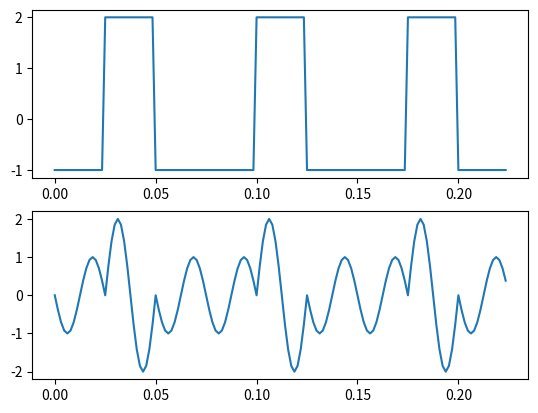

Source code (Python): (Note: this script raises an exception after producing the figure.)
# -*- coding: utf-8 -*-
"""comms lab.ipynb

Automatically generated by Colab.

Original file is located at
    https://colab.research.google.com/<link-removed>
"""

#39
import numpy as np
import matplotlib.pyplot as plt
def bin_oct(octal_num):
    return bin(int(octal_num, 8))[2:].zfill(8)

numb='555'
binary_string=bin_oct(numb)
print(binary_string)
N=16
fc=40
fs=N*fc
ak=np.array([int(j)for j in binary_string])
nrz=np.where(ak==0,2,-1)
nrz_signal=np.repeat(nrz,N)
t=np.arange(0,(len(nrz_signal))/fs,1/fs)
carrier_wave=np.sin(2*np.pi*fc*t)
bpsk=nrz_signal*carrier_wave
plt.subplot(2,1,1)
plt.plot(t,nrz_signal)
plt.subplot(2,1,2)
plt.plot(t,bpsk)
print(ak)
print(nrz)
noise=np.random.randn(len(ak))

#BPSK
import numpy as np
import matplotlib.pyplot as plt

# User Inputs
fc = float(input("Enter carrier frequency (fc): "))  # Carrier frequency
fs = 10 * fc  # Sampling frequency (10x fc for better resolution)
N = 10  # Number of bits
a = float(input("Enter amplitude: "))

# Generate random binary sequence
binary_data = np.random.randint(0, 2, size=N)

# Convert Binary Data (0 → -1 for BPSK)
bpsk_data = np.where(binary_data == 0, -1, 1)
print("Original Binary Data:", binary_data)
print("Mapped BPSK Data:", bpsk_data)

# Generate NRZ Signal
bit_duration = int(fs / fc)  # Samples per bit
nrz_signal = np.repeat(bpsk_data, bit_duration)  # Repeat each bit for bit duration

# Correct Carrier Wave Generation (Full Duration)
t_total = np.arange(0, len(nrz_signal) / fs, 1 / fs)  # Ensure correct time length
carrier_wave = a * np.sin(2 * np.pi * fc * t_total)  # Generate carrier wave for full duration

# BPSK Modulation
bpsk_modulated = nrz_signal * carrier_wave  # Element-wise multiplication

# Adding Noise
snr_db = 5  # Adjust SNR in dB for better visibility
snr_linear = 10 ** (snr_db / 10)
noise_std = 1 / np.sqrt(2 * snr_linear)
noise = noise_std * np.random.randn(len(bpsk_modulated))  # Generate noise array
transmitted_signal = bpsk_modulated + noise  # Add noise to signal

# Plotting
fig, ax = plt.subplots(3, 1, figsize=(12, 7))

ax[0].plot(nrz_signal, 'b', linewidth=1.5)
ax[0].set_title("NRZ Data Signal")
ax[0].set_xlabel("Time Samples")
ax[0].set_ylabel("Amplitude")
ax[0].grid()

ax[1].plot(carrier_wave, 'r', linewidth=1.5)
ax[1].set_title("Carrier Wave")
ax[1].set_xlabel("Time Samples")
ax[1].set_ylabel("Amplitude")
ax[1].grid()

ax[2].plot(transmitted_signal, 'g', linewidth=1.5)
ax[2].set_title("BPSK Modulated Signal with Noise")
ax[2].set_xlabel("Time Samples")
ax[2].set_ylabel("Amplitude")
ax[2].grid()

plt.tight_layout()
plt.show()

import numpy as np
import matplotlib.pyplot as plt

# Define parameters
T = 5000000  # Number of bits to simulate
ebn0_dB_range = np.arange(0, 15)  # Eb/N0 values in dB (0 to 14 dB)
ber_values = []  # Store BER results

# Loop through different Eb/N0 values
for ebn0_dB in ebn0_dB_range:
    # Convert dB to linear scale
    ebn0_linear = 10 ** (ebn0_dB / 10)

    # Generate random binary data (0 or 1)
    transmitted_bits = np.random.randint(0, 2, size=T)

    # Map 0 → -1 and 1 → +1 (BPSK modulation)
    bpsk_signal =np.where(transmitted_bits==0,-1,1)

    # Generate noise with standard deviation based on Eb/N0
    noise_std = 1 / np.sqrt(2 * ebn0_linear)
    noise = noise_std * np.random.randn(T)

    # Received signal (BPSK signal + noise)
    received_signal = bpsk_signal + noise

    # Decision rule: If received value ≥ 0 → 1, else → 0
    detected_bits = np.where(received_signal >= 0, 1, 0)

    # Count bit errors
    bit_errors = np.sum(transmitted_bits != detected_bits)

    # Compute Bit Error Rate (BER)
    ber = bit_errors / T
    ber_values.append(ber)

    # Print progress
    print(f"Eb/N0: {ebn0_dB} dB, BER: {ber:.6e}")

# Plot BER vs. Eb/N0
plt.figure(figsize=(8, 6))
plt.plot(ebn0_dB_range, ber_values, marker='o', linestyle='-', color='b')
plt.xlabel("Eb/N0 (dB)")
plt.ylabel("Bit Error Rate (BER)")
plt.title("BPSK BER Simulation")
plt.yscale("log")  # Logarithmic scale for BER
plt.grid(True, which="both")
plt.show()

#QPSK
import numpy as np
import matplotlib.pyplot as plt

# Function to generate a cosine wave for QPSK
def sinewave(f, oversampling_factor, duration, phase):
    fs = oversampling_factor * f  # Sampling frequency
    t = np.arange(0, duration * (1 / f), 1 / fs)  # Time vector
    g = np.sin(2 * np.pi * f * t + phase)  # Cosine wave
    return list(g)

# Parameters
fm = 100  # Message frequency
fc = 300  # Carrier frequency
oversampling_factor = 20
fs = oversampling_factor * fc  # Sampling frequency

# Generate random binary data
x = np.random.randint(0, 2, size=30)  # 30 random bits (0s and 1s)
print("Original Binary Data:", x)

# Convert binary sequence to a string representation
binary_string = "".join(str(i) for i in x)

# Group bits into QPSK symbol pairs
message = [binary_string[i:i+2] for i in range(0, len(binary_string), 2)]

# Define QPSK phase mappings (Gray Coding)
mod_00 = sinewave(fc, oversampling_factor, fc / fm,  3 * np.pi / 4)  # 135°
mod_01 = sinewave(fc, oversampling_factor, fc / fm,  1 * np.pi / 4)  #  45°
mod_10 = sinewave(fc, oversampling_factor, fc / fm, -3 * np.pi / 4)  # -135°
mod_11 = sinewave(fc, oversampling_factor, fc / fm, -1 * np.pi / 4)  # -45°

# Modulate the signal
modulated_signal = []
for symbol in message:
    if symbol == "00":
        modulated_signal.extend(mod_00)
    elif symbol == "01":
        modulated_signal.extend(mod_01)
    elif symbol == "10":
        modulated_signal.extend(mod_10)
    elif symbol == "11":
        modulated_signal.extend(mod_11)

# Time vector for modulated signal
t = np.arange(0, len(modulated_signal) / fs, 1 / fs)

# Plot Binary Input and QPSK Output
fig, a = plt.subplots(2, 1, figsize=(12, 6))

# **Corrected Input Bit Plot**
a[0].step(range(len(x)),x)
a[0].set_title("Binary Data Stream (Input Message)")
a[0].set_xlabel("Bit Index")
a[0].set_ylabel("Bit Value")
a[0].set_yticks([0, 1])  # Ensure it only shows 0 and 1
a[0].grid()

# **Correct QPSK Modulated Signal Plot**
a[1].plot(t, modulated_signal, color="r", linewidth=1.5)
a[1].set_title("QPSK Modulated Signal (Output)")
a[1].set_xlabel("Time (s)")
a[1].set_ylabel("Amplitude")
a[1].grid()

plt.tight_layout()
plt.show()

import numpy as np
import matplotlib.pyplot as plt

# Generate random binary data
data = np.random.randint(0, 2, 20)
print("Input bits:", data)

# Separate into I and Q bit pairs
ib = data[0::2]
qb = data[1::2]

# Map bit pairs to I and Q components (90° phase steps)
I = []
Q = []
for i, q in zip(ib, qb):
    if i == 0 and q == 0:      # 00 → 0°
        I.append(1)
        Q.append(1)
    elif i == 0 and q == 1:    # 01 → 90°
        I.append(-1)
        Q.append(1)
    elif i == 1 and q == 1:    # 11 → 180°
        I.append(-1)
        Q.append(-1)
    elif i == 1 and q == 0:    # 10 → 270°
        I.append(1)
        Q.append(-1)

# Oversample
n = 100  # Samples per symbol
I = np.repeat(I, n)
Q = np.repeat(Q, n)

# Carrier settings
fc = 20
fs = fc * n
t = np.arange(0, len(I)/fs,1/fs)

# Generate I and Q waveforms
I_wave = I * np.cos(2 * np.pi * fc * t )
Q_wave = Q * np.sin(2 * np.pi * fc * t)

# Combine to get QPSK
qpsk_signal = I_wave + Q_wave

# Plotting
fig, axs = plt.subplots(2, 1, figsize=(12, 6), sharex=False)

# Plot binary input
axs[0].step(range(len(data)), data, where='mid', color='blue')
axs[0].set_title("Input Binary Data Stream")
axs[0].set_xlabel("Bit Index")
axs[0].set_ylabel("Bit Value")
axs[0].set_yticks([0, 1])
axs[0].grid(True)

# Plot QPSK signal
axs[1].plot(t , qpsk_signal, label="QPSK Signal", color='red')
axs[1].set_title("QPSK Signal with 45° Phase Steps")
axs[1].set_xlabel("Time [s]")
axs[1].set_ylabel("Amplitude")
axs[1].grid(True)

plt.tight_layout()
plt.show()

import numpy as np
import matplotlib.pyplot as plt

# Generate random binary data
data = np.random.randint(0, 2, 20)
print("Input bits:", data)

# Separate into I and Q bit pairs
ib = data[0::2]
qb = data[1::2]

# Map bit pairs to I and Q components (90° phase steps)
I = []
Q = []
for i, q in zip(ib, qb):
    if i == 0 and q == 0:      # 00 → 0°
        I.append(1)
        Q.append(0)
    elif i == 0 and q == 1:    # 01 → 90°
        I.append(0)
        Q.append(1)
    elif i == 1 and q == 1:    # 11 → 180°
        I.append(-1)
        Q.append(0)
    elif i == 1 and q == 0:    # 10 → 270°
        I.append(0)
        Q.append(-1)

# Oversample
n = 100  # Samples per symbol
I = np.repeat(I, n)
Q = np.repeat(Q, n)

# Carrier settings
fc = 20
fs = fc * n
t = np.arange(0, len(I)/fs,1/fs)

# Generate I and Q waveforms
I_wave = I * np.cos(2 * np.pi * fc * t)
Q_wave = Q * np.sin(2 * np.pi * fc * t )

# Combine to get QPSK
qpsk_signal = I_wave + Q_wave

# Plotting
fig, axs = plt.subplots(2, 1, figsize=(12, 6), sharex=False)

# Plot binary input
axs[0].step(range(len(data)), data, where='mid', color='blue')
axs[0].set_title("Input Binary Data Stream")
axs[0].set_xlabel("Bit Index")
axs[0].set_ylabel("Bit Value")
axs[0].set_yticks([0, 1])
axs[0].grid(True)

# Plot QPSK signal
axs[1].plot(t , qpsk_signal, label="QPSK Signal", color='red')
axs[1].set_title("QPSK Signal with 90° Phase Steps")
axs[1].set_xlabel("Time [s]")
axs[1].set_ylabel("Amplitude")
axs[1].grid(True)

plt.tight_layout()
plt.show()

import numpy as np
import matplotlib.pyplot as plt

# Define parameters
T = 5000000  # Number of bits (must be even for QPSK)
ebn0_dB_range = np.arange(0, 15)  # Eb/N0 values in dB
ber_values = []  # Store BER results

# Loop through different Eb/N0 values
for ebn0_dB in ebn0_dB_range:
    # Convert Eb/N0 from dB to linear scale
    ebn0_linear = 10 ** (ebn0_dB / 10)

    # Generate random binary data (0s and 1s)
    x = np.random.rand(T)>=0.5
    binary_string = "".join(str(int(i)) for i in x)
    message = [binary_string[i:i+2] for i in range(0, len(binary_string), 2)]



    # Generate noise with standard deviation based on Eb/N0
    noise_std = 1 / np.sqrt(2 * ebn0_linear)
    noise = noise_std * np.random.randn(T)

    channel= x+noise
    recieved_x = channel>=0.5
    x_recieved = "".join(str(int(i)) for i in recieved_x)
    message_recieved= [x_recieved[i:i+2] for i in range(0, len(binary_string), 2)]

    message=np.array(message)
    message_recieved=np.array(message_recieved)

    # Compute Bit Errors
    bit_errors = np.sum(message!=message_recieved)

    # Compute Bit Error Rate (BER)
    ber = bit_errors / T
    ber_values.append(ber)


# Plot BER vs. Eb/N0
plt.figure(figsize=(8, 6))
plt.semilogy(ebn0_dB_range, ber_values, marker='o', linestyle='-', color='b', label="Simulated BER")
plt.xlabel("Eb/N0 (dB)")
plt.ylabel("Bit Error Rate (BER)")
plt.xscale('linear')
plt.yscale("log")
plt.title("QPSK BER Performance")
plt.grid(True, which="both")
plt.legend()
plt.show()

#matched filter
#Raised Cosiene
import numpy as np
import matplotlib.pyplot as plt

# Define Parameters
num_symbols = 10
sps = 8  # Samples per symbol
beta = 0.35  # Roll-off factor
num_taps = 101  # Filter length (should be odd)

# Generate Random Binary Data and Convert to NRZ
bits = np.random.randint(0, 2, num_symbols)
symbols = 2 * bits - 1

# Oversample
x = np.zeros(num_symbols * sps)
x[::sps] = symbols

# Time vector for filter
t = np.arange(-num_taps//2, num_taps//2 + 1)

# Raised Cosine Pulse (handle singularities safely)
h = np.zeros_like(t, dtype=float)
for i in range(len(t)):
    ti = t[i] / sps
    if abs(1 - (2 * beta * ti)**2) < 1e-10:
        h[i] = beta / (2 * sps) * np.sinc(1 / (2 * beta))
    else:
        h[i] = (1 / sps) * np.sinc(ti) * np.cos(np.pi * beta * ti) / (1 - (2 * beta * ti) ** 2)

# Apply Filter
x_shaped = np.convolve(x, h)

# Plotting
plt.figure(figsize=(10, 6))

plt.subplot(3, 1, 1)
plt.plot(x, '-.')
plt.title("Oversampled NRZ Signal")
plt.grid(True)

plt.subplot(3, 1, 2)
plt.plot(t, h, '.-')
plt.title("Raised Cosine Filter Response")
plt.grid(True)

plt.subplot(3, 1, 3)
plt.plot(x_shaped, '.-')

plt.tight_layout()
plt.show()

#sampling theorem proof
import numpy as np
import matplotlib.pyplot as plt

# **Step 1: Define the Original Signal (Sine Wave)**
fm = 10  # Signal frequency (Hz)
t_cont = np.linspace(0, 1, 1000)  # Continuous time for reference
x_cont = np.sin(2 * np.pi * fm * t_cont)  # Continuous sine wave

# **Step 2: Sampling at Different Rates**
fs1 = 12  # Below Nyquist (Undersampling, fs < 2fm)
fs2 = 21  # Nyquist Rate (fs = 2fm)
fs3 = 50  # Above Nyquist (Oversampling, fs > 2fm)

t1 = np.arange(0, 1, 1/fs1)  # Time samples for fs1
t2 = np.arange(0, 1, 1/fs2)  # Time samples for fs2
t3 = np.arange(0, 1, 1/fs3)  # Time samples for fs3

x1 = np.sin(2 * np.pi * fm * t1)  # Undersampled signal
x2 = np.sin(2 * np.pi * fm * t2)  # Nyquist sampled signal
x3 = np.sin(2 * np.pi * fm * t3)  # Oversampled signal

# **Step 3: Plot the Signals**
fig, ax = plt.subplots(3, 1, figsize=(10, 8))

# **Undersampling (Aliasing)**
ax[0].plot(t_cont, x_cont, 'gray', linestyle='dashed', label="Original Signal")
ax[0].scatter(t1, x1, color='red', label="Sampled Points (fs < 2fm)")
ax[0].plot(t1, x1, 'r', linestyle='dotted')
ax[0].set_title("Undersampling (Aliasing Occurs)")
ax[0].legend()
ax[0].grid()

# **Nyquist Sampling (Perfect Reconstruction)**
ax[1].plot(t_cont, x_cont, 'gray', linestyle='dashed', label="Original Signal")
ax[1].scatter(t2, x2, color='blue', label="Sampled Points (fs = 2fm)")
ax[1].plot(t2, x2, 'b', linestyle='dotted', label="Reconstructed Wave")  # Connect points
ax[1].set_title("Nyquist Rate Sampling (fs = 2fm)")
ax[1].legend()
ax[1].grid()
# **Oversampling (Better Accuracy)**
ax[2].plot(t_cont, x_cont, 'gray', linestyle='dashed', label="Original Signal")
ax[2].scatter(t3, x3, color='green', label="Sampled Points (fs > 2fm)")
ax[2].plot(t3, x3, 'g', linestyle='dotted')
ax[2].set_title("Oversampling (fs > 2fm)")
ax[2].legend()
ax[2].grid()

plt.tight_layout()
plt.show()

def binary_to_gray(binary):
    gray = binary[0]  # First bit remains the same
    for i in range(1, len(binary)):
        gray += str(int(binary[i-1]) ^ int(binary[i]))  # XOR of consecutive bits
    return gray

decimal_number = 20220919  # Example decimal number
binary_representation = bin(decimal_number)[2:]  # Convert to binary (remove '0b' prefix)
gray = binary_to_gray(binary_representation)  # Convert binary to Gray code

print(f"Decimal: {decimal_number}")
print(f"Binary: {binary_representation}")
print(f"Gray Code: {gray}")

#Eye Diagram
import numpy as np
import matplotlib.pyplot as plt
T = 1
Fs = 100
rolloff=0.7
g = lambda t: np.sinc(t) * np.cos(np.pi * rolloff * t) / (1 - (2 * rolloff * t) ** 2)
binary_sequence = [0, 1, 1, 0, 0, 1, 1, 0, 1, 0, 0, 1, 1, 0, 1, 0]
j=np.array(binary_sequence)*2-1
print(j)
t = np.arange(-2 * T, (len(j) + 2) * T, 1 / Fs)
y = sum(j[k] * g(t - k * T) for k in range(len(j)))
fig, ax = plt.subplots(2, 2)
ax[0][1].plot(t, y)
ax[0][1].set_title("pulse shaped Signal")
x = np.arange(-T, T, 1 / Fs)
for i in range(2 * Fs, len(y) - 3 * Fs, Fs):
   ax[1][1].plot(x, y[i:i + 2 * Fs], 'blue')
ax[1][1].set_title("Eye diagram")
ax[0][0].step(np.arange(len(binary_sequence)), binary_sequence)
ax[0][0].set_title("Binary message")
t = np.arange(-5, 5, 0.01)
ax[1][0].plot(t, g(t))
ax[1][0].set_title("impulse response rc")
plt.show()

import matplotlib.pyplot as plt
import numpy as np
T=1
fs=100
beta=0.7
g=lambda t: np.sinc(t)*np.cos(np.pi*beta*t)/(1-(2*beta*t)**2)
data=np.random.randint(0,2,size=20)
nrz=np.where(data==0,-1,1)
t=np.arange(-2*T,(len(nrz)+2)*T,1/fs)
y= sum(nrz[k]* g(t- k* T)for k in range(len(nrz)))
plt.subplot(2,2,1)
tx=np.arange(-5,5,0.001)
plt.plot(tx,g(tx))
plt.subplot(2,2,2)
plt.step(range(len(data)),data)
plt.subplot(2,2,3)
plt.plot(t,y)
plt.subplot(2,2,4)
x=np.arange(-T,T,1/fs)
for i in range(2*fs,len(y)-3*fs,fs):
  plt.plot(x,y[i:i+2*fs])

#PCM
import numpy as np
import matplotlib.pyplot as plt

# 1️⃣ Generate a Simple Wave
fs = 16  # Samples per second
t = np.arange(0, 1, 1/fs)  # Time from 0 to 1 sec
x_t = 1 + np.sin(2 * np.pi * t)  # Sine wave (offset to make positive)

# 2️⃣ Ask for Maximum Bits
N = int(input("Enter max bits (e.g., 2 to 8): "))
snr_values = []

plt.figure(figsize=(14, 8))
plot_idx = 1  # For subplot indexing

for R in range(2, N+1):
    levels = 2 ** R
    step_size = (np.max(x_t) - np.min(x_t)) / (levels - 1)

    # 3️⃣ Quantize Signal
    x_q = np.round((x_t - np.min(x_t)) / step_size) * step_size + np.min(x_t)

    # 4️⃣ Reconstruct (Same as Quantized)
    x_rec = x_q

    # 5️⃣ Compute SNR
    Px = (1 ** 2) / 8  # Signal Power for sine wave (A^2 / 8)
    noise = x_t - x_q
    Pn = np.mean(noise ** 2)  # Mean square error = noise power
    snr_db = 10 * np.log10(Px / Pn)
    snr_values.append(snr_db)

    # 🖨️ Print SNR Details
    print(f"\nFor {R} bits:")
    print(f"SNR = 10*log10(Px / Pn) = 10*log10({Px:.6f} / {Pn:.6f}) = {snr_db:.2f} dB")

    # 6️⃣ Plot Signal + Quantized
    plt.subplot(2, N - 1, plot_idx)
    plt.plot(t, x_t, 'b', label="Original")
    plt.step(t, x_q, 'g', where='mid', label=f"Quantized ({R} bits)")
    plt.plot(t, x_rec, 'r--', label="Reconstructed")
    plt.title(f"{R} Bits - Signal")
    plt.grid(True)
    if plot_idx == 1:
        plt.legend()
    plot_idx += 1

    # 7️⃣ Plot Quantization Noise
    plt.subplot(2, N - 1, plot_idx)
    plt.plot(t, noise, 'm', label="Quantization Noise")
    plt.title(f"{R} Bits - Noise")
    plt.grid(True)
    if plot_idx == 2:
        plt.legend()
    plot_idx += 1

plt.tight_layout()
plt.show()

# 8️⃣ SNR vs Bits Plot
plt.figure(figsize=(8, 5))
plt.plot(range(2, N+1), snr_values, marker='o', color='green', label="SNR (dB)")
plt.xlabel("Number of Bits (R)")
plt.ylabel("SNR (dB)")
plt.title("SNR vs. Number of Bits in PCM")
plt.grid(True)
plt.legend()
plt.tight_layout()
plt.show()

# PCM Simulation (ONLY MAX BIT RESULT + Theoretical SNR)
import numpy as np
import matplotlib.pyplot as plt

# 1️⃣ Generate a Simple Wave
fs = 32  # Samples per second
t = np.arange(0, 1, 1/fs)  # Time from 0 to 1 sec
x_t = 1 + np.sin(2 * np.pi * t)  # Sine wave (offset to make positive)

# 2️⃣ Ask for Maximum Bits
N = int(input("Enter number of bits (e.g., 2 to 8): "))

# 3️⃣ Quantization Parameters
levels = 2 ** N
step_size = (np.max(x_t) - np.min(x_t)) / (levels - 1)

# 4️⃣ Quantize Signal
x_q = np.round((x_t - np.min(x_t)) / step_size) * step_size + np.min(x_t)
x_rec = x_q  # Reconstructed = Quantized for basic PCM
noise = x_t - x_q

# 5️⃣ Compute SNR (Simulated)
Px = np.mean(x_t ** 2)     # Signal Power
Pn = np.mean(noise ** 2)   # Noise Power
snr_db = 10 * np.log10(Px / Pn)

# 6️⃣ Compute Theoretical SNR
snr_theory = 6.02 * N + 1.76  # in dB (for full-range sine wave, ideal PCM)

# 7️⃣ Print SNR Details
print(f"\nFor {N} bits:")
print(f"Simulated SNR = 10*log10(Px / Pn) = 10*log10({Px:.6f} / {Pn:.6f}) = {snr_db:.2f} dB")
print(f"Theoretical SNR ≈ 6.02 * {N} + 1.76 = {snr_theory:.2f} dB")

# 8️⃣ Plot Signal + Quantized + Noise
plt.figure(figsize=(14, 6))

plt.subplot(1, 2, 1)
plt.plot(t, x_t, 'b', label="Original")
plt.step(t, x_q, 'g', where='mid', label="Quantized")
plt.plot(t, x_rec, 'r--', label="Reconstructed")
plt.title(f"{N} Bits - PCM Signal")
plt.xlabel("Time")
plt.ylabel("Amplitude")
plt.grid(True)
plt.legend()

plt.subplot(1, 2, 2)
plt.plot(t, noise, 'm', label="Quantization Noise")
plt.title(f"{N} Bits - Quantization Noise")
plt.xlabel("Time")
plt.grid(True)
plt.legend()

plt.tight_layout()
plt.show()

#12

import numpy as np
import matplotlib.pyplot as plt
from scipy.signal import butter, lfilter, square

# 1️⃣ Generate square wave
fs = 1000  # Sampling frequency
t = np.linspace(0, 1, fs, endpoint=False)
freq = 5  # 5 Hz square wave
x = square(2 * np.pi * freq * t)

# 2️⃣ Apply Anti-Aliasing Filter (Low-Pass Filter)
def butter_lowpass_filter(data, cutoff, fs, order=5):
    nyq = 0.5 * fs
    norm_cutoff = cutoff / nyq
    b, a = butter(order, norm_cutoff, btype='low', analog=False)
    return lfilter(b, a, data)

cutoff_freq = 50  # Cutoff for anti-aliasing filter
x_filtered = butter_lowpass_filter(x, cutoff=cutoff_freq, fs=fs)

# 3️⃣ Quantize with different levels
def quantize(signal, levels):
    min_val = np.min(signal)
    max_val = np.max(signal)
    step = (max_val - min_val) / (levels - 1)
    q_signal = np.round((signal - min_val) / step) * step + min_val
    return q_signal

# Assume x, x_filtered, t are already defined and quantize() function exists

# Quantize with specific levels manually
qx2   = quantize(x_filtered, 2)
qx8   = quantize(x_filtered, 8)
qx16  = quantize(x_filtered, 16)
qx64  = quantize(x_filtered, 64)

# Plotting everything simply
plt.figure(figsize=(14, 10))

plt.subplot(6, 1, 1)
plt.plot(t, x, label="Original Square Wave")
plt.title("Original Square Wave (Ideal)")
plt.grid(True)

plt.subplot(6, 1, 2)
plt.plot(t, x_filtered, color='orange', label="Filtered (Anti-Aliased)")
plt.title("After Anti-Aliasing Filter")
plt.grid(True)

plt.subplot(6, 1, 3)
plt.plot(t, qx2, label="Quantized (2 levels)", color='green')
plt.title("Quantized with 2 Levels")
plt.grid(True)

plt.subplot(6, 1, 4)
plt.plot(t, qx8, label="Quantized (8 levels)", color='blue')
plt.title("Quantized with 8 Levels")
plt.grid(True)

plt.subplot(6, 1, 5)
plt.plot(t, qx16, label="Quantized (16 levels)", color='purple')
plt.title("Quantized with 16 Levels")
plt.grid(True)

plt.subplot(6, 1, 6)
plt.plot(t, qx64, label="Quantized (64 levels)", color='red')
plt.title("Quantized with 64 Levels")
plt.grid(True)

plt.tight_layout()
plt.show()

import numpy as np
import matplotlib.pyplot as plt

l = [0.5, 1]
f = 5
t = np.linspace(0, 1, 1000)
x = 8 * np.sin(2 * np.pi * f * t)
snr = []

def quantise(x, i):
    return np.round((x - np.min(x)) / i) * i + np.min(x)

for i in l:
    q = quantise(x, i)
    signal_power = np.mean(x ** 2)
    noise_power = np.mean((x - q) ** 2)
    snrl = float(10 * np.log10(signal_power / noise_power))  # 👈 cast to Python float
    snr.append(snrl)

print("SNR values:", snr)

#23
import numpy as np
import matplotlib.pyplot as plt
from scipy.signal import butter, lfilter

# 1️⃣ Input binary sequence
data = [1, 0, 0, 1, 0, 1, 1, 0, 1, 0]
bit_rate = 1  # bits per second
samples_per_bit = 100
fs = bit_rate * samples_per_bit  # sampling frequency

# 2️⃣ Generate NRZ Unipolar waveform
def nrz_unipolar(bits, samples_per_bit):
    signal = np.repeat(bits, samples_per_bit)
    return signal

tx_signal = nrz_unipolar(data, samples_per_bit)
t = np.linspace(0, len(data), len(tx_signal), endpoint=False)

# 3️⃣ Add AWGN noise
noise = np.random.normal(0, 0.5, len(tx_signal))  # Adjust noise std dev
rx_signal = tx_signal + noise

# 4️⃣ LPF design
def low_pass_filter(data, cutoff, fs, order=5):
    nyq = 0.5 * fs
    norm_cutoff = cutoff / nyq
    b, a = butter(order, norm_cutoff, btype='low')
    return lfilter(b, a, data)

cutoff_freq = 10  # Hz
filtered_rx = low_pass_filter(rx_signal, cutoff=cutoff_freq, fs=fs)

# 5️⃣ Plotting
plt.subplot(3, 1, 1)
plt.plot(t, tx_signal, 'b', label='Transmitted NRZ (Unipolar)')
plt.title("Transmitted NRZ Unipolar Signal")
plt.grid(True)

plt.subplot(3, 1, 2)
plt.plot(t, rx_signal, 'r', label='Received Signal (with AWGN)')
plt.title("Received Signal with AWGN")
plt.grid(True)

plt.subplot(3, 1, 3)
plt.plot(t, filtered_rx, 'g', label='After LPF')
plt.title("Output after Low-Pass Filter (10 Hz)")
plt.xlabel("Time (s)")
plt.grid(True)

plt.tight_layout()
plt.show()

#4
# import numpy as np
# import matplotlib.pyplot as plt
# from scipy.signal import sawtooth

# # 1️⃣ Generate Triangular Wave: 2 cycles in 1 second, amplitude 0–4V
# fs = 32  # Samples per second
# t = np.arange(0, 1, 1/fs)  # 1 second duration
# f=2 #2cycles
# x_t = 2 + 2 * sawtooth(2 * np.pi * f * t, 0.5)  # Triangular wave (0 to 4V)

# # 2️⃣ Ask user for number of bits
# N = int(input("Enter number of bits (e.g., 2 to 8): "))

# # 3️⃣ Quantization
# levels = 2 ** N
# step_size = (np.max(x_t) - np.min(x_t)) / (levels - 1)
# x_q = np.round((x_t - np.min(x_t)) / step_size) * step_size + np.min(x_t)
# x_rec = x_q  # For basic PCM
# noise = x_t - x_q

# # 4️⃣ SNR Calculations
# Px = np.mean(x_t ** 2)
# Pn = np.mean(noise ** 2)
# snr_db = 10 * np.log10(Px / Pn)
# snr_theory = 6.02 * N + 1.76  # Ideal SNR

# # 5️⃣ Display SNR Results
# print(f"\nFor {N} bits:")
# print(f"Simulated SNR = 10*log10(Px / Pn) = 10*log10({Px:.6f} / {Pn:.6f}) = {snr_db:.2f} dB")
# print(f"Theoretical SNR ≈ 6.02 * {N} + 1.76 = {snr_theory:.2f} dB")

# # 6️⃣ Generate and Display PCM Binary Stream
# quantized_levels = np.round((x_q - np.min(x_q)) / step_size).astype(int)
# pcm_binary = [format(q, f'0{N}b') for q in quantized_levels]

# print("\nPCM Binary Stream:")
# print(' '.join(pcm_binary))

# # 7️⃣ Plot Original, Quantized, and Noise
# plt.figure(figsize=(14, 6))

# plt.subplot(1, 2, 1)
# plt.plot(t, x_t, 'b', label="Original Signal")
# plt.step(t, x_q, 'g', where='mid', label="Quantized")
# plt.plot(t, x_rec, 'r--', label="Reconstructed")
# plt.title(f"{N} Bits - PCM Signal (Triangular Wave)")
# plt.xlabel("Time (s)")
# plt.ylabel("Amplitude (V)")
# plt.grid(True)
# plt.legend()

# plt.subplot(1, 2, 2)
# plt.plot(t, noise, 'm', label="Quantization Noise")
# plt.title(f"{N} Bits - Quantization Noise")
# plt.xlabel("Time (s)")
# plt.grid(True)
# plt.legend()

# plt.tight_layout()
# plt.show()

#4
import numpy as np
import matplotlib.pyplot as plt
from scipy.signal import sawtooth

# 1️⃣ Generate Triangular Wave: 2 cycles, 0–4V range
fs = 32  # Samples per second
t = np.arange(0, 1, 1/fs)  # 1 second duration
x_t = 2 + 2 * sawtooth(2 * np.pi * 2 * t, 0.5)  # Triangular wave: 2 cycles, 4V peak-to-peak

# 2️⃣ Ask user for number of bits
N = int(input("Enter number of bits (e.g., 2 to 8): "))

# 3️⃣ Quantization
levels = 2 ** N
step_size = (np.max(x_t) - np.min(x_t)) / (levels - 1)
x_q = np.round((x_t - np.min(x_t)) / step_size) * step_size + np.min(x_t)
x_rec = x_q  # For basic PCM
noise = x_t - x_q

# 4️⃣ SNR Calculations
Px = np.mean(x_t ** 2)
Pn = np.mean(noise ** 2)
snr_db = 10 * np.log10(Px / Pn)
snr_theory = 6.02 * N + 1.76  # Ideal SNR

# 5️⃣ Display SNR Results
print(f"\nFor {N} bits:")
print(f"Simulated SNR = 10*log10(Px / Pn) = 10*log10({Px:.6f} / {Pn:.6f}) = {snr_db:.2f} dB")
print(f"Theoretical SNR ≈ 6.02 * {N} + 1.76 = {snr_theory:.2f} dB")

# 6️⃣ Generate PCM Binary Stream
quantized_levels = np.round((x_q - np.min(x_q)) / step_size).astype(int)
pcm_binary = [format(q, f'0{N}b') for q in quantized_levels]

print("\nPCM Binary Stream:")
print(' '.join(pcm_binary))

# 7️⃣ Plot Original + Quantized + Noise
plt.figure(figsize=(14, 6))

plt.subplot(1, 2, 1)
plt.plot(t, x_t, 'b', label="Original Signal")
plt.step(t, x_q, 'g', where='mid', label="Quantized")
plt.plot(t, x_rec, 'r--', label="Reconstructed")
plt.title(f"{N} Bits - PCM Signal (Triangular Wave)")
plt.xlabel("Time (s)")
plt.ylabel("Amplitude (V)")
plt.grid(True)
plt.legend()

plt.subplot(1, 2, 2)
plt.plot(t, noise, 'm', label="Quantization Noise")
plt.title(f"{N} Bits - Quantization Noise")
plt.xlabel("Time (s)")
plt.grid(True)
plt.legend()

plt.tight_layout()
plt.show()

# 8️⃣ Plot PCM Bitstream as Digital Waveform
bitstream = ''.join(pcm_binary)
bit_values = np.array([int(b) for b in bitstream])
bit_time = np.arange(0, len(bit_values)) * (1 / (fs * N))  # Bit duration = 1 / (fs * N)

plt.figure(figsize=(14, 2))
plt.step(bit_time, bit_values, where='post')
plt.title(f"PCM Digital Bitstream ({N} bits/sample)")
plt.xlabel("Time (s)")
plt.ylabel("Bit Value")
plt.yticks([0, 1])
plt.grid(True)
plt.tight_layout()
plt.show()

import matplotlib.pyplot as plt
import numpy as np
# Convert a decimal number to BCD
def decimal_to_bcd(n):
    return " ".join(f"{int(digit):04b}" for digit in str(n))

# Convert BCD to Excess-3
def bcd_to_excess3(bcd):
    return " ".join(f"{int(group, 2) + 3:04b}" for group in bcd.split())

# Input number
num = 19223

# Convert to BCD
bcd_code = decimal_to_bcd(num)

# Convert BCD to Excess-3
excess3_code = bcd_to_excess3(bcd_code)

# Print Results
print(f"BCD of {num}: {bcd_code}")
print(f"Excess-3 Code: {excess3_code}")


# Generate random binary data
data = np.array([int(i) for i in excess3_code if i != ' '])
print("Input bits:", data)

# Separate into I and Q bit pairs
ib = data[0::2]
qb = data[1::2]

# Map bit pairs to I and Q components (90° phase steps)
I = []
Q = []
for i, q in zip(ib, qb):
    if i == 0 and q == 0:      # 00 → 0°
        I.append(1)
        Q.append(1)
    elif i == 0 and q == 1:    # 01 → 90°
        I.append(-1)
        Q.append(1)
    elif i == 1 and q == 1:    # 11 → 180°
        I.append(-1)
        Q.append(-1)
    elif i == 1 and q == 0:    # 10 → 270°
        I.append(1)
        Q.append(-1)

# Oversample
n = 100  # Samples per symbol
I = np.repeat(I, n)
Q = np.repeat(Q, n)

# Carrier settings
fc = 20
fs = fc * n
t = np.arange(0, len(I)/fs,1/fs)

# Generate I and Q waveforms
I_wave = I * np.cos(2 * np.pi * fc * t )
Q_wave = Q * np.sin(2 * np.pi * fc * t)

# Combine to get QPSK
qpsk_signal = I_wave + Q_wave

# Plotting
fig, axs = plt.subplots(2, 1, figsize=(12, 6), sharex=False)

# Plot binary input
axs[0].step(range(len(data)), data, where='mid', color='blue')
axs[0].set_title("Input Binary Data Stream")
axs[0].set_xlabel("Bit Index")
axs[0].set_ylabel("Bit Value")
axs[0].set_yticks([0, 1])
axs[0].grid(True)

# Plot QPSK signal
axs[1].plot(t , qpsk_signal, label="QPSK Signal", color='red')
axs[1].set_title("QPSK Signal with 45° Phase Steps")
axs[1].set_xlabel("Time [s]")
axs[1].set_ylabel("Amplitude")
axs[1].grid(True)

plt.tight_layout()
plt.show()

import numpy as np
x=[1,2,3,4]
y=np.repeat(x,2)
y[1::2]=0
print(y)

# Convert a decimal number to BCD
def decimal_to_bcd(n):
    return " ".join(f"{int(digit):04b}" for digit in str(n))

# Convert BCD to Excess-3
def bcd_to_excess3(bcd):
    return " ".join(f"{int(group, 2) + 3:04b}" for group in bcd.split())

# Input number
num = 19223

# Convert to BCD
bcd_code = decimal_to_bcd(num)

# Convert BCD to Excess-3
excess3_code = bcd_to_excess3(bcd_code)

print(excess3_code)

# Convert a decimal number to BCD
def decimal_to_bcd(n):
    return " ".join(f"{int(digit):04b}" for digit in str(n))

# Convert BCD to Excess-3
def bcd_to_excess3(bcd):
    return " ".join(f"{int(group, 2) + 3:04b}" for group in bcd.split())

# Input number
num = 19223

# Convert to BCD
bcd_code = decimal_to_bcd(num)

# Convert BCD to Excess-3
excess3_code = bcd_to_excess3(bcd_code)

import numpy as np
import matplotlib.pyplot as plt

N = 10
fs = 1000
Tb = 1
fc = 2
samples_per_bit = fs * Tb

data = np.random.randint(0, 2, N)
bpsk_symbols = 2 * data - 1

t = np.linspace(0, N * Tb, N * samples_per_bit, endpoint=False)
bpsk_waveform = np.repeat(bpsk_symbols, samples_per_bit) * np.cos(2 * np.pi * fc * t)

plt.figure(figsize=(10, 4))
plt.plot(t, bpsk_waveform, 'b', linewidth=2, label="BPSK Modulated Signal")
plt.axhline(0, color='k', linewidth=0.5)
plt.grid()
plt.xlabel("Time")
plt.ylabel("Amplitude")
plt.title("BPSK Waveform")
plt.legend()
plt.show()

print("Transmitted Bits:", data)

def octal_to_binary(octal_num):
    binary_str = ""
    octal_to_bin_map = {
        '0': '000', '1': '001', '2': '010', '3': '011',
        '4': '100', '5': '101', '6': '110', '7': '111'
    }

    for digit in str(octal_num):  # Convert each octal digit to binary
        binary_str += octal_to_bin_map[digit]

    return binary_str.lstrip('0')  # Remove leading zeros

# Example usage
octal_num = input("Enter an octal number: ")
binary_result = octal_to_binary(octal_num)
print(f"Binary equivalent: {binary_result}")

#29

import numpy as np
import matplotlib.pyplot as plt

# Step 1: Generate the odd number sequence (5 cycles)
odd_numbers = [1, 3, 5, 7] * 5
print(odd_numbers)
binary_sequence = [format(num, '03b') for num in odd_numbers]
print(binary_sequence)  # Convert to 3-bit binary

# Flatten binary sequence to a single list of bits
bitstream = [int(bit) for binary in binary_sequence for bit in binary]
print(bitstream)
# Step 2: BPSK Modulation (0 → -1, 1 → +1)
bpsk_signal = np.array(bitstream)*2-1

# Step 3: Add AWGN noise
SNR_dB = 5  # Signal-to-Noise Ratio in dB
SNR = 10**(SNR_dB / 10)  # Convert dB to linear scale
noise_power = np.sqrt(1 / (2 * SNR))
noise = noise_power * np.random.randn(len(bpsk_signal))
received_signal = bpsk_signal + noise

# Step 4: BPSK Demodulation
demodulated_bits =np.where(received_signal>0,1,0)

# Step 5: Count errors
errors = np.sum(np.array(demodulated_bits) != np.array(bitstream))
print(f"Total Errors: {errors}")

# Optional: Plot received signal
plt.figure(figsize=(10, 4))
plt.plot(received_signal[:50], 'bo-', label="Received Signal")
plt.plot(bpsk_signal[:50], 'r-', label="Original Signal", alpha=0.5)
plt.legend()
plt.title("BPSK Transmission through AWGN")
plt.xlabel("Sample Index")
plt.ylabel("Amplitude")
plt.grid()
plt.show()

#qn7
import numpy as np
import matplotlib.pyplot as plt

# Step 1: Generate the sine wave
fs = 1000  # Sampling frequency in Hz
t = np.linspace(0, 1, fs)  # Time vector (1 sec duration)
A = 5  # Amplitude of sine wave
sine_wave = A * np.sin(2 * np.pi * 5 * t)  # 5 Hz sine wave

# Step 2: Function to perform quantization
def quantize(signal, levels):
    q_min, q_max = -A, A  # Range of quantizer
    q_step = (q_max - q_min) / (levels-1) # Step size
    quantized_signal = np.round((signal - q_min) / q_step) * q_step + q_min
    return quantized_signal

# Step 3: Calculate SQNR
levels = [2, 4, 8, 16, 32, 64, 128]
sqnr_values = []

plt.figure(figsize=(10, 6))
for level in levels:
    quantized_signal = quantize(sine_wave, level)
    quantization_noise = sine_wave - quantized_signal
    signal_power = np.mean(sine_wave ** 2)
    noise_power = np.mean(quantization_noise ** 2)
    sqnr = 10 * np.log10(signal_power / noise_power)
    sqnr_values.append(sqnr)

    # Plot quantized signals for visualization
    plt.plot(t[:200], quantized_signal[:200], label=f"{level} levels")

plt.plot(t[:200], sine_wave[:200], 'k', linestyle='dashed', label="Original Sine Wave")
plt.xlabel("Time (s)")
plt.ylabel("Amplitude")
plt.title("Quantized Sine Wave for Different Levels")
plt.legend()
plt.grid()
plt.show()

# Step 4: Plot SQNR vs Quantization Levels
plt.figure(figsize=(8, 5))
plt.plot(levels, sqnr_values, marker='o', linestyle='-')
plt.xlabel("Number of Quantization Levels")
plt.ylabel("SQNR (dB)")
plt.title("SQNR vs Quantization Levels")
plt.grid()
plt.show()

# Print SQNR values
for level, sqnr in zip(levels, sqnr_values):
    print(f"Levels: {level}, SQNR: {sqnr:.2f} dB")

#25
import numpy as np
import matplotlib.pyplot as plt
from scipy.signal import sawtooth


# Parameters
T = 1          # Period (arbitrary units)
fs = 100       # Sampling frequency
t = np.linspace(0, 2*T, 200)  # Time vector (2 periods)

# Generate Triangular Wave (2Vpp, -1V to +1V)
tri_wave =1*sawtooth(2 * np.pi * t / T,width=0.5)

# Apply 1V offset (shifting the wave to 0V - 2V)
tri_wave_offset = tri_wave + 1

# Quantization (8 levels between 0V and 2V)
num_levels = 8
quantized_wave = np.round(tri_wave_offset * (num_levels - 1) / 2) * (2 / (num_levels - 1))

# Plotting
plt.figure(figsize=(8, 5))
plt.plot(t, tri_wave, label="Original Triangular Wave (-1V to +1V)", linestyle="dashed")
plt.plot(t, tri_wave_offset, label="Offset Triangular Wave (0V to 2V)")
plt.step(t, quantized_wave, label="8-Level Quantized Wave", where='mid')

plt.xlabel("Time")
plt.ylabel("Voltage (V)")
plt.title("Triangular Wave with Offset and 8-Level Quantization")
plt.legend()
plt.grid()
plt.show()

#waves
import numpy as np
import matplotlib.pyplot as plt
from scipy.signal import square, sawtooth

# ----------- Parameters -----------
a = 5               # Desired Vpp (peak-to-peak voltage)
f = 10               # Frequency in Hz
T = 1 / f           # Time period
t = np.linspace(0, 2*T, 1000)  # Time vector for 2 periods

# ----------- Waveform Generation -----------

# Square wave: -a/2 to +a/2
sq_wave = (a / 2) * square(2 * np.pi * f * t)

# Triangular wave: -a/2 to +a/2
tri_wave = (a / 2) * sawtooth(2 * np.pi * f * t, width=0.5)

# Sawtooth wave: -a/2 to +a/2
saw_wave = (a / 2) * sawtooth(2 * np.pi * f * t)

# ----------- Plotting -----------
plt.figure(figsize=(10, 7))

plt.subplot(3, 1, 1)
plt.plot(t, sq_wave, label="Square Wave", color='blue')
plt.title(f'Square Wave (Vpp = {a}V)')
plt.ylim(-a, a)
plt.grid(True)
plt.legend()

plt.subplot(3, 1, 2)
plt.plot(t, tri_wave, label="Triangular Wave", color='orange')
plt.title(f'Triangular Wave (Vpp = {a}V)')
plt.ylim(-a, a)
plt.grid(True)
plt.legend()

plt.subplot(3, 1, 3)
plt.plot(t, saw_wave, label="Sawtooth Wave", color='green')
plt.title(f'Sawtooth Wave (Vpp = {a}V)')
plt.ylim(-a, a)
plt.grid(True)
plt.legend()

plt.tight_layout()
plt.show()

# Function to convert Hexadecimal to Binary
def hex_to_binary(hex_num):
    # Convert hex to integer, then to binary, and remove the '0b' prefix
    binary_num = bin(int(hex_num, 16))[2:]
    return binary_num

# Example usage
hex_number = input("Enter a hexadecimal number: ")
binary_output = hex_to_binary(hex_number)

print(f"Binary equivalent: {binary_output}")

binary_str = '11010111'
hex_value = hex(int(binary_str, 2))[2:].upper()
print(hex_value)  # Output: D7

octal_str = '327'
binary_str = bin(int(octal_str, 8))[2:]
print(binary_str)  # Output: 11010111

binary_str = '11010111'
octal_value = oct(int(binary_str, 2))[2:]
print(octal_value)  # Output: 327

#10

import numpy as np
import matplotlib.pyplot as plt
from scipy.signal import square

# Binary sequence
binary_seq = np.array([0, 1, 0, 1, 0, 1, 1, 0])

# Function to add AWGN noise
def awgn(signal, snr_db):
    snr_linear = 10**(snr_db / 10)
    power_signal = np.mean(signal**2)
    noise_power = power_signal / snr_linear
    noise = np.sqrt(noise_power) * np.random.randn(*signal.shape)
    return signal + noise

# ---------------- RZ UNIPOLAR SIGNALLING ----------------
rz_signal = np.repeat(binary_seq, 2)  # RZ: Each bit occupies two samples
rz_signal[1::2] = 0  # Return to zero
rz_noisy = awgn(rz_signal, snr_db=3)
rz_sampled = rz_noisy[::2]  # Take every first half of each bit
rz_decoded = (rz_sampled > 0).astype(int)
rz_errors = np.sum(rz_decoded != binary_seq)


# ---------------- BPSK TRANSMISSION ----------------
bpsk_signal = 2 * binary_seq - 1  # BPSK Mapping: 0 → -1, 1 → +1
bpsk_noisy = awgn(bpsk_signal, snr_db=3)
bpsk_decoded = (bpsk_noisy > 0).astype(int)
bpsk_errors = np.sum(bpsk_decoded != binary_seq)

# ---------------- PRINT RESULTS ----------------
print(f"RZ Unipolar Bit Errors: {rz_errors}")
print(f"BPSK Bit Errors: {bpsk_errors}")

# ---------------- PLOT SIGNALS ----------------
plt.figure(figsize=(10, 5))
plt.subplot(2,1,1)
plt.plot(rz_signal, label="RZ Unipolar Signal", drawstyle="steps-pre")
plt.plot(rz_noisy, label="Noisy RZ Signal", linestyle="dotted")
plt.title("RZ Unipolar Signaling in AWGN")
plt.legend()

plt.subplot(2,1,2)
plt.plot(bpsk_signal, label="BPSK Signal", drawstyle="steps-pre")
plt.plot(bpsk_noisy, label="Noisy BPSK Signal", linestyle="dotted")
plt.title("BPSK in AWGN")
plt.legend()
plt.show()

#33

import numpy as np
import matplotlib.pyplot as plt
from scipy.special import erfc

# Function to simulate BPSK over AWGN
def bpsk_ber(snr_db):
    snr_linear = 10**(snr_db/10)  # Convert SNR from dB to linear scale
    return 0.5 * erfc(np.sqrt(snr_linear))

# Function to simulate QPSK over AWGN
def qpsk_ber(snr_db):
    snr_linear = 10**(snr_db/10)  # Convert SNR from dB to linear scale
    return  erfc(np.sqrt(snr_linear/2)) # QPSK has twice the spectral efficiency

# Define SNR range (in dB)
snr_range = np.arange(0, 10, 1)  # 0 to 10 dB

# Compute BER for BPSK and QPSK
ber_bpsk = [bpsk_ber(snr) for snr in snr_range]
ber_qpsk = [qpsk_ber(snr) for snr in snr_range]

# Plot results
plt.figure(figsize=(8, 6))
plt.semilogy(snr_range, ber_bpsk, 'bo-', label='BPSK')
plt.semilogy(snr_range, ber_qpsk, 'ro-', label='QPSK')

plt.xlabel('SNR (dB)')
plt.ylabel('Bit Error Rate (BER)')
plt.title('BER Performance of BPSK vs. QPSK in AWGN')
plt.legend()
plt.grid(True, which='both')
plt.show()